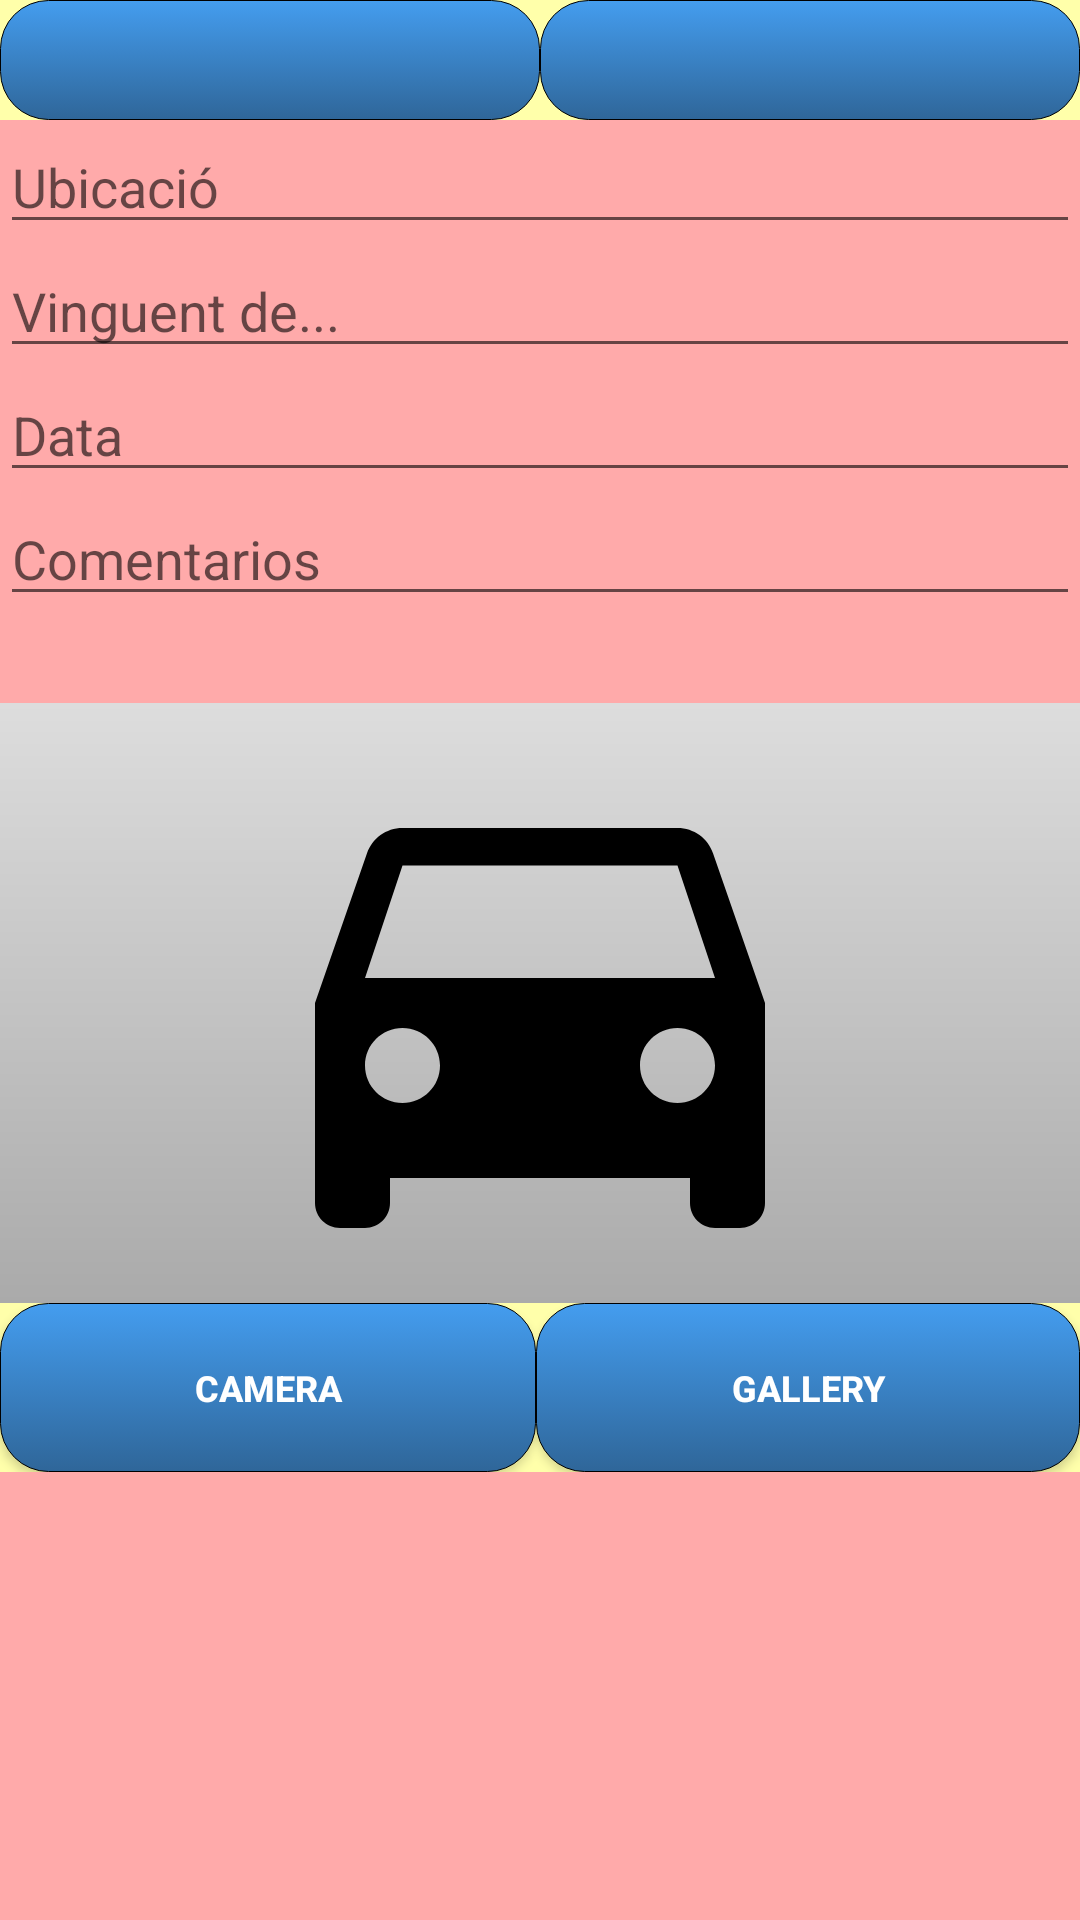

Produce the Android XML layout that renders to this screen, including the resource entries it uses.
<!-- AndroidManifest.xml: application theme AppTheme -->
<!-- res/layout/activity_cambiar_datos1.xml -->
<?xml version="1.0" encoding="utf-8"?>
<LinearLayout xmlns:android="http://schemas.android.com/apk/res/android"
    xmlns:app="http://schemas.android.com/apk/res-auto"
    xmlns:tools="http://schemas.android.com/tools"
    android:layout_width="match_parent"
    android:layout_height="match_parent"
    android:orientation="vertical"
    tools:context=".cambiarDatosActivity"
    android:background="#ffAAAA">

    <LinearLayout
        android:id="@+id/linearLayout_buttons"
        android:layout_width="match_parent"
        android:layout_height="wrap_content"
        android:background="#FFFFAA"
        android:orientation="horizontal">

        <ImageButton
            android:id="@+id/btnCancel"
            style="@style/button1"
            android:layout_width="wrap_content"
            android:layout_height="wrap_content"
            android:layout_weight="1"
            android:tooltipText="Cancelar"

            tools:srcCompat="@drawable/ic_cancel" />


        <ImageButton
            android:id="@+id/btnOK"
            style="@style/button1"
            android:layout_width="wrap_content"
            android:layout_height="wrap_content"
            android:layout_weight="1"
            android:tooltipText="Aceptar"
            tools:srcCompat="@drawable/ic_ok" />

    </LinearLayout>




    <LinearLayout
        android:id="@+id/linearLayout_camps"
        android:layout_width="match_parent"
        android:layout_height="wrap_content"
        android:orientation="vertical">

        <EditText
            android:id="@+id/txtUbicacio"
            android:layout_width="match_parent"
            android:layout_height="wrap_content"
            android:ems="10"
            android:hint="Ubicació"
            android:inputType="textPersonName"
            tools:text="lloc" />

        <EditText
            android:id="@+id/txtVinguentDe"
            android:layout_width="match_parent"
            android:layout_height="wrap_content"
            android:ems="10"
            android:hint="Vinguent de..."
            android:inputType="textPersonName"
            tools:text="vinguent de..." />

        <EditText
            android:id="@+id/txtData"
            android:layout_width="match_parent"
            android:layout_height="wrap_content"
            android:ems="10"
            android:hint="Data"
            android:inputType="date"
            android:textIsSelectable="false"

            tools:text="data" />

        <EditText
            android:id="@+id/txtComentaris"
            android:layout_width="match_parent"
            android:layout_height="wrap_content"
            android:ems="10"
            android:hint="Comentarios"
            android:inputType="textPersonName"
            tools:text="comentaris" />

    </LinearLayout>


    <ImageView
        android:id="@+id/imgFoto"
        android:layout_width="match_parent"
        android:layout_height="200dp"
        android:background="@drawable/gradient_foto"
        app:srcCompat="@drawable/img_no_foto"
        android:layout_marginTop="29dp"/>


    <LinearLayout
        android:id="@+id/linearLayout_buttonsFoto"
        android:layout_width="match_parent"
        android:layout_height="wrap_content"
        android:background="#FFFFAA"
        android:orientation="horizontal">

        <Button
            android:id="@+id/btnFotoFromCamera"
            style="@style/button1"
            android:layout_width="wrap_content"
            android:layout_height="wrap_content"
            android:layout_weight="1"
            android:text="Camera"
            />


        <Button
            android:id="@+id/btnFotoFromGallery"
            style="@style/button1"
            android:layout_width="wrap_content"
            android:layout_height="wrap_content"
            android:layout_weight="1"
            android:text="Gallery"
            />

    </LinearLayout>
</LinearLayout>
<!-- resources referenced by this layout -->
<resources>
  <!-- drawable gradient_foto (drawable) -->
  <?xml version="1.0" encoding="utf-8"?>
  <shape xmlns:android="http://schemas.android.com/apk/res/android">
  
      <gradient
          android:angle="90"
          android:startColor="#FFAAAAAA"
          android:endColor="#FFDDDDDD"
          android:type="linear"/>
  </shape>
  <!-- drawable ic_cancel (drawable) -->
  <vector xmlns:android="http://schemas.android.com/apk/res/android"
      android:width="24dp"
      android:height="24dp"
      android:viewportWidth="24"
      android:viewportHeight="24"
      android:tint="#FFFFFF">
    <path
        android:fillColor="#FF000000"
        android:pathData="M12,2C6.47,2 2,6.47 2,12s4.47,10 10,10 10,-4.47 10,-10S17.53,2 12,2zM17,15.59L15.59,17 12,13.41 8.41,17 7,15.59 10.59,12 7,8.41 8.41,7 12,10.59 15.59,7 17,8.41 13.41,12 17,15.59z"/>
  </vector>
  <!-- drawable ic_ok (drawable) -->
  <vector xmlns:android="http://schemas.android.com/apk/res/android"
      android:width="24dp"
      android:height="24dp"
      android:viewportWidth="24"
      android:viewportHeight="24"
      android:tint="#FFFFFF">
    <path
        android:fillColor="#FF000000"
        android:pathData="M12,2C6.48,2 2,6.48 2,12s4.48,10 10,10 10,-4.48 10,-10S17.52,2 12,2zM10,17l-5,-5 1.41,-1.41L10,14.17l7.59,-7.59L19,8l-9,9z"/>
  </vector>
  <!-- drawable img_no_foto (drawable) -->
  <vector android:height="48dp" android:viewportHeight="24"
      android:viewportWidth="24" android:width="48dp" xmlns:android="http://schemas.android.com/apk/res/android">
      <path android:fillColor="#FF000000" android:pathData="M18.92,6.01C18.72,5.42 18.16,5 17.5,5h-11c-0.66,0 -1.21,0.42 -1.42,1.01L3,12v8c0,0.55 0.45,1 1,1h1c0.55,0 1,-0.45 1,-1v-1h12v1c0,0.55 0.45,1 1,1h1c0.55,0 1,-0.45 1,-1v-8l-2.08,-5.99zM6.5,16c-0.83,0 -1.5,-0.67 -1.5,-1.5S5.67,13 6.5,13s1.5,0.67 1.5,1.5S7.33,16 6.5,16zM17.5,16c-0.83,0 -1.5,-0.67 -1.5,-1.5s0.67,-1.5 1.5,-1.5 1.5,0.67 1.5,1.5 -0.67,1.5 -1.5,1.5zM5,11l1.5,-4.5h11L19,11L5,11z"/>
  
  
  </vector>
  <style name="button1" parent="">
          <item name="android:padding">20dp</item>
  
          <item name="android:textColor">#FFFFFF</item>
          <item name="android:textSize">12sp</item>
          <item name="android:textStyle">bold</item>
          <item name="android:background">@drawable/button</item>
          <item name="android:tint">#FFFFFF</item>
      </style>
  <style name="AppTheme" parent="Theme.AppCompat.Light.DarkActionBar">
          
          <item name="colorPrimary">@color/colorPrimary</item>
          <item name="colorPrimaryDark">@color/colorPrimaryDark</item>
          <item name="colorAccent">@color/colorAccent</item>
      </style>
  <!-- drawable button (drawable) -->
  <?xml version="1.0" encoding="utf-8"?>
  <selector xmlns:android="http://schemas.android.com/apk/res/android">
  
      <item>
          <shape>
              <gradient android:startColor="#449def" android:endColor="#2f6699" android:angle="270" />
              <stroke   android:width="1px"          android:color="#000000" />
              <corners android:bottomLeftRadius="16dp"
                  android:bottomRightRadius="16dp"
                  android:topLeftRadius="16dp"
                  android:topRightRadius="16dp"/>
              <padding  android:left="10dp"  android:top="10dp" android:right="10dp" android:bottom="10dp" />
          </shape>
      </item>
  
  </selector>
  <color name="colorPrimary">#3F51B5</color>
  <color name="colorPrimaryDark">#263BC4</color>
  <color name="colorAccent">#03A9F4</color>
</resources>
